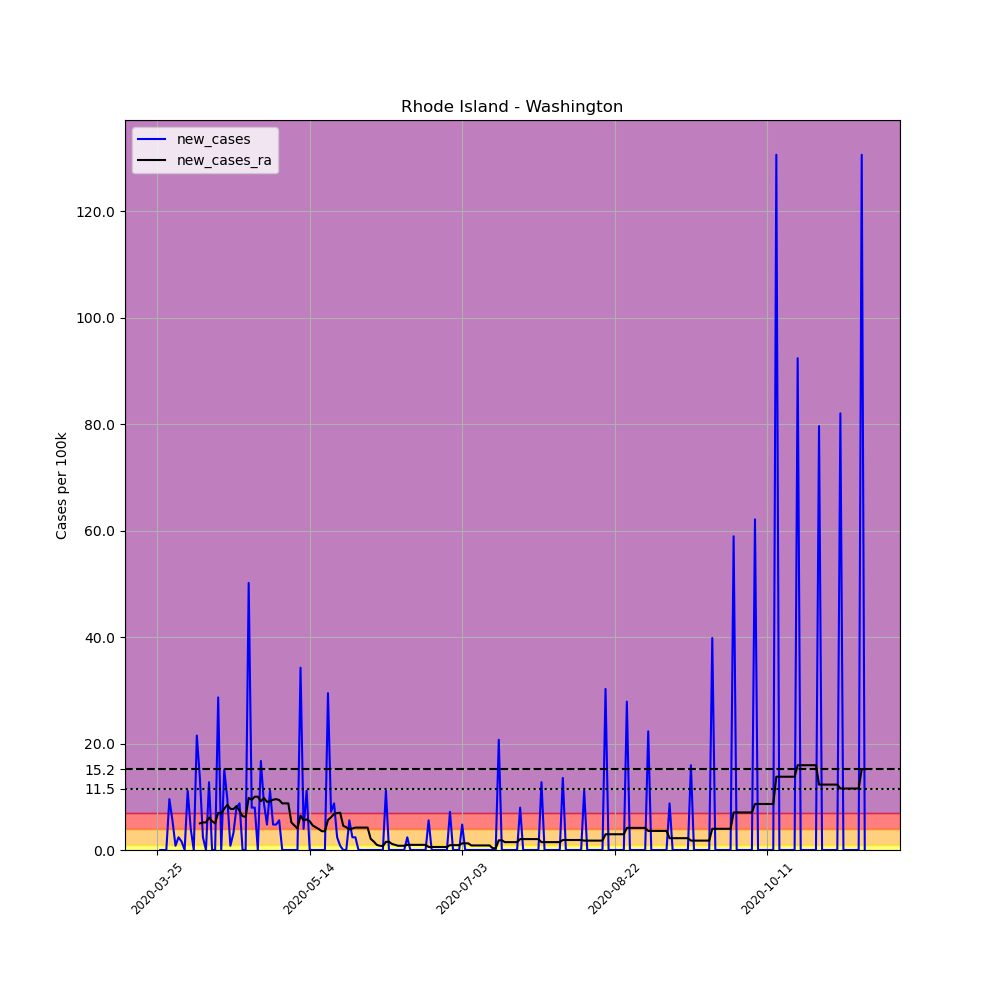

Data behind this chart, as committed beside it:
, date, county, state, fips, cases, deaths, COUNTY, STNAME, CTYNAME, POPESTIMATE2019, per_100k, new_cases, new_cases_ra
346629, 2020-03-25, Washington, Rhode Island, 44009, 9, 0, 9, Rhode Island, Washington, 125577, 7.167, , 
346630, 2020-03-26, Washington, Rhode Island, 44009, 9, 0, 9, Rhode Island, Washington, 125577, 7.167, 0.0, 
346631, 2020-03-27, Washington, Rhode Island, 44009, 9, 0, 9, Rhode Island, Washington, 125577, 7.167, 0.0, 
346632, 2020-03-28, Washington, Rhode Island, 44009, 9, 0, 9, Rhode Island, Washington, 125577, 7.167, 0.0, 
346633, 2020-03-29, Washington, Rhode Island, 44009, 21, 0, 9, Rhode Island, Washington, 125577, 16.72, 9.556, 
346634, 2020-03-30, Washington, Rhode Island, 44009, 28, 0, 9, Rhode Island, Washington, 125577, 22.3, 5.574, 
346635, 2020-03-31, Washington, Rhode Island, 44009, 29, 0, 9, Rhode Island, Washington, 125577, 23.09, 0.7963, 
346636, 2020-04-01, Washington, Rhode Island, 44009, 32, 0, 9, Rhode Island, Washington, 125577, 25.48, 2.389, 
346637, 2020-04-02, Washington, Rhode Island, 44009, 34, 0, 9, Rhode Island, Washington, 125577, 27.08, 1.593, 
346638, 2020-04-03, Washington, Rhode Island, 44009, 34, 0, 9, Rhode Island, Washington, 125577, 27.08, 0.0, 
346639, 2020-04-04, Washington, Rhode Island, 44009, 48, 0, 9, Rhode Island, Washington, 125577, 38.22, 11.15, 
346640, 2020-04-05, Washington, Rhode Island, 44009, 53, 0, 9, Rhode Island, Washington, 125577, 42.21, 3.982, 
346641, 2020-04-06, Washington, Rhode Island, 44009, 53, 0, 9, Rhode Island, Washington, 125577, 42.21, 0.0, 
346642, 2020-04-07, Washington, Rhode Island, 44009, 80, 0, 9, Rhode Island, Washington, 125577, 63.71, 21.5, 
346643, 2020-04-08, Washington, Rhode Island, 44009, 97, 0, 9, Rhode Island, Washington, 125577, 77.24, 13.54, 5.005
346644, 2020-04-09, Washington, Rhode Island, 44009, 100, 0, 9, Rhode Island, Washington, 125577, 79.63, 2.389, 5.176
346645, 2020-04-10, Washington, Rhode Island, 44009, 100, 0, 9, Rhode Island, Washington, 125577, 79.63, 0.0, 5.176
346646, 2020-04-11, Washington, Rhode Island, 44009, 116, 0, 9, Rhode Island, Washington, 125577, 92.37, 12.74, 6.086
346647, 2020-04-12, Washington, Rhode Island, 44009, 116, 0, 9, Rhode Island, Washington, 125577, 92.37, 0.0, 5.404
346648, 2020-04-13, Washington, Rhode Island, 44009, 116, 0, 9, Rhode Island, Washington, 125577, 92.37, 0.0, 5.005
346649, 2020-04-14, Washington, Rhode Island, 44009, 152, 0, 9, Rhode Island, Washington, 125577, 121, 28.67, 6.996
346650, 2020-04-15, Washington, Rhode Island, 44009, 152, 0, 9, Rhode Island, Washington, 125577, 121, 0.0, 6.826
346651, 2020-04-16, Washington, Rhode Island, 44009, 171, 0, 9, Rhode Island, Washington, 125577, 136.2, 15.13, 7.793
346652, 2020-04-17, Washington, Rhode Island, 44009, 183, 0, 9, Rhode Island, Washington, 125577, 145.7, 9.556, 8.475
346653, 2020-04-18, Washington, Rhode Island, 44009, 184, 0, 9, Rhode Island, Washington, 125577, 146.5, 0.7963, 7.736
346654, 2020-04-19, Washington, Rhode Island, 44009, 188, 0, 9, Rhode Island, Washington, 125577, 149.7, 3.185, 7.679
346655, 2020-04-20, Washington, Rhode Island, 44009, 198, 0, 9, Rhode Island, Washington, 125577, 157.7, 7.963, 8.248
346656, 2020-04-21, Washington, Rhode Island, 44009, 209, 0, 9, Rhode Island, Washington, 125577, 166.4, 8.76, 7.338
346657, 2020-04-22, Washington, Rhode Island, 44009, 209, 0, 9, Rhode Island, Washington, 125577, 166.4, 0.0, 6.371
346658, 2020-04-23, Washington, Rhode Island, 44009, 209, 0, 9, Rhode Island, Washington, 125577, 166.4, 0.0, 6.2
346659, 2020-04-24, Washington, Rhode Island, 44009, 272, 0, 9, Rhode Island, Washington, 125577, 216.6, 50.17, 9.783
346660, 2020-04-25, Washington, Rhode Island, 44009, 282, 6, 9, Rhode Island, Washington, 125577, 224.6, 7.963, 9.442
346661, 2020-04-26, Washington, Rhode Island, 44009, 292, 6, 9, Rhode Island, Washington, 125577, 232.5, 7.963, 10.01
346662, 2020-04-27, Washington, Rhode Island, 44009, 292, 6, 9, Rhode Island, Washington, 125577, 232.5, 0.0, 10.01
346663, 2020-04-28, Washington, Rhode Island, 44009, 313, 6, 9, Rhode Island, Washington, 125577, 249.2, 16.72, 9.158
346664, 2020-04-29, Washington, Rhode Island, 44009, 324, 11, 9, Rhode Island, Washington, 125577, 258, 8.76, 9.783
346665, 2020-04-30, Washington, Rhode Island, 44009, 330, 11, 9, Rhode Island, Washington, 125577, 262.8, 4.778, 9.044
346666, 2020-05-01, Washington, Rhode Island, 44009, 344, 11, 9, Rhode Island, Washington, 125577, 273.9, 11.15, 9.158
346667, 2020-05-02, Washington, Rhode Island, 44009, 350, 11, 9, Rhode Island, Washington, 125577, 278.7, 4.778, 9.442
346668, 2020-05-03, Washington, Rhode Island, 44009, 356, 25, 9, Rhode Island, Washington, 125577, 283.5, 4.778, 9.556
346669, 2020-05-04, Washington, Rhode Island, 44009, 363, 25, 9, Rhode Island, Washington, 125577, 289.1, 5.574, 9.385
346670, 2020-05-05, Washington, Rhode Island, 44009, 363, 25, 9, Rhode Island, Washington, 125577, 289.1, 0.0, 8.76
346671, 2020-05-06, Washington, Rhode Island, 44009, 363, 25, 9, Rhode Island, Washington, 125577, 289.1, 0.0, 8.76
346672, 2020-05-07, Washington, Rhode Island, 44009, 363, 25, 9, Rhode Island, Washington, 125577, 289.1, 0.0, 8.76
346673, 2020-05-08, Washington, Rhode Island, 44009, 363, 25, 9, Rhode Island, Washington, 125577, 289.1, 0.0, 5.176
346674, 2020-05-09, Washington, Rhode Island, 44009, 363, 25, 9, Rhode Island, Washington, 125577, 289.1, 0.0, 4.607
346675, 2020-05-10, Washington, Rhode Island, 44009, 363, 25, 9, Rhode Island, Washington, 125577, 289.1, 0.0, 4.039
346676, 2020-05-11, Washington, Rhode Island, 44009, 406, 32, 9, Rhode Island, Washington, 125577, 323.3, 34.24, 6.484
346677, 2020-05-12, Washington, Rhode Island, 44009, 411, 32, 9, Rhode Island, Washington, 125577, 327.3, 3.982, 5.574
346678, 2020-05-13, Washington, Rhode Island, 44009, 425, 32, 9, Rhode Island, Washington, 125577, 338.4, 11.15, 5.745
346679, 2020-05-14, Washington, Rhode Island, 44009, 425, 32, 9, Rhode Island, Washington, 125577, 338.4, 0.0, 5.404
346680, 2020-05-15, Washington, Rhode Island, 44009, 425, 32, 9, Rhode Island, Washington, 125577, 338.4, 0.0, 4.607
346681, 2020-05-16, Washington, Rhode Island, 44009, 425, 32, 9, Rhode Island, Washington, 125577, 338.4, 0.0, 4.266
346682, 2020-05-17, Washington, Rhode Island, 44009, 425, 32, 9, Rhode Island, Washington, 125577, 338.4, 0.0, 3.925
346683, 2020-05-18, Washington, Rhode Island, 44009, 425, 32, 9, Rhode Island, Washington, 125577, 338.4, 0.0, 3.527
346684, 2020-05-19, Washington, Rhode Island, 44009, 425, 32, 9, Rhode Island, Washington, 125577, 338.4, 0.0, 3.527
346685, 2020-05-20, Washington, Rhode Island, 44009, 462, 32, 9, Rhode Island, Washington, 125577, 367.9, 29.46, 5.631
346686, 2020-05-21, Washington, Rhode Island, 44009, 471, 32, 9, Rhode Island, Washington, 125577, 375.1, 7.167, 6.143
346687, 2020-05-22, Washington, Rhode Island, 44009, 482, 32, 9, Rhode Island, Washington, 125577, 383.8, 8.76, 6.769
346688, 2020-05-23, Washington, Rhode Island, 44009, 485, 32, 9, Rhode Island, Washington, 125577, 386.2, 2.389, 6.939
... 173 more rows
